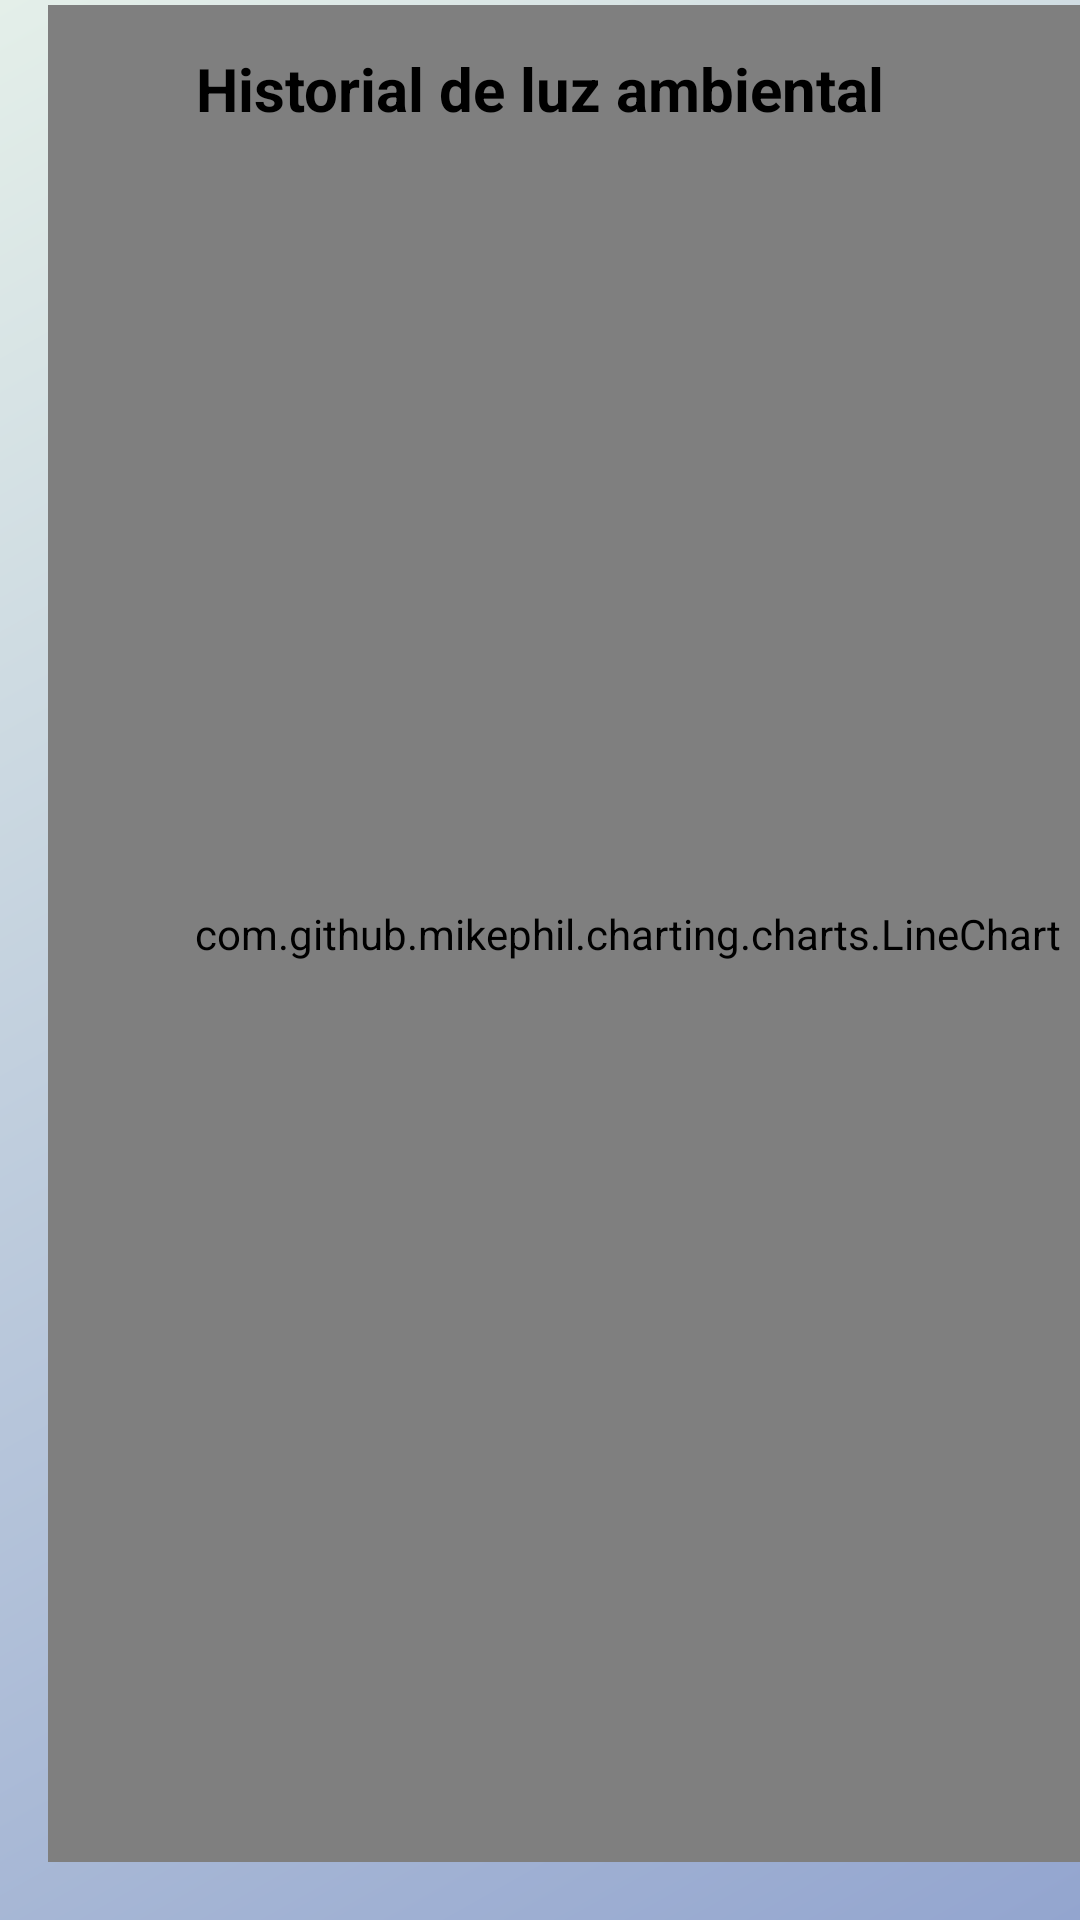

Android layout source for this screen:
<!-- AndroidManifest.xml: application theme Theme.Sensor_luz_ambiental -->
<!-- res/layout/activity_graph.xml -->
<?xml version="1.0" encoding="utf-8"?>
<androidx.constraintlayout.widget.ConstraintLayout
    xmlns:android="http://schemas.android.com/apk/res/android"
    xmlns:app="http://schemas.android.com/apk/res-auto"
    xmlns:tools="http://schemas.android.com/tools"
    android:layout_width="match_parent"
    android:layout_height="match_parent"
    android:background="@drawable/bg_gradient">



    <com.github.mikephil.charting.charts.LineChart
        android:id="@+id/lightChart"
        android:layout_width="386dp"
        android:layout_height="619dp"
        android:layout_marginStart="16dp"
        android:layout_marginTop="32dp"
        android:layout_marginEnd="40dp"
        android:layout_marginBottom="40dp"
        app:layout_constraintBottom_toBottomOf="parent"
        app:layout_constraintEnd_toEndOf="parent"
        app:layout_constraintHorizontal_bias="0.0"
        app:layout_constraintStart_toStartOf="parent"
        app:layout_constraintTop_toTopOf="parent"
        app:layout_constraintVertical_bias="0.6" />

    <TextView
        android:id="@+id/chartTitle"
        android:layout_width="wrap_content"
        android:layout_height="wrap_content"
        android:text="Historial de luz ambiental"
        android:textSize="20sp"
        android:textStyle="bold"
        android:layout_marginTop="16dp"
        android:textColor="@color/black"
        app:layout_constraintTop_toTopOf="parent"
        app:layout_constraintStart_toStartOf="parent"
        app:layout_constraintEnd_toEndOf="parent" />
</androidx.constraintlayout.widget.ConstraintLayout>
<!-- resources referenced by this layout -->
<resources>
  <color name="black">#FF000000</color>
  <!-- drawable bg_gradient (drawable) -->
  <?xml version="1.0" encoding="utf-8"?>
  <shape xmlns:android="http://schemas.android.com/apk/res/android">
      <gradient
          android:startColor="#93a5cf"
      android:endColor="#e4efe9"
      android:angle="135" />
  </shape>
  <style name="Theme.Sensor_luz_ambiental" parent="Theme.AppCompat.Light.NoActionBar" />
</resources>
